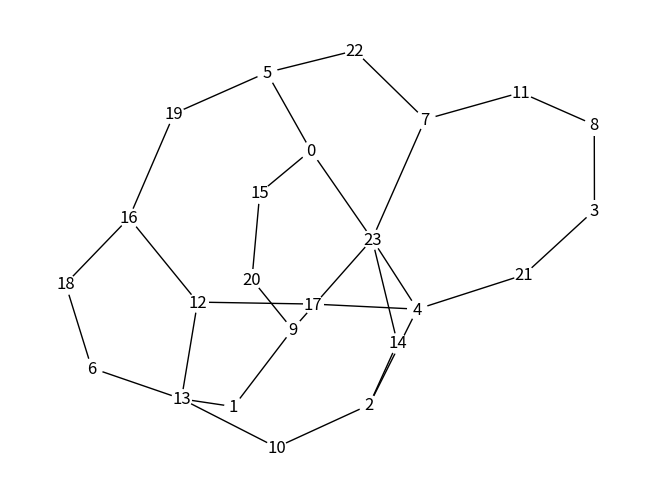

Here is the Python script that generated this plot:
import random
import numpy as np
import networkx as nx
import matplotlib.pyplot as plt


def random_graph(vertice_count=None, edge_chance=0.3):
    if vertice_count is None:
        vertice_count = 100
    vertice_count = random.randint(10, vertice_count)

    edges = [[0 for _ in range(vertice_count)] for _ in range(vertice_count)]
    for x in range(vertice_count):
        for y in range(x+1, vertice_count):
            if random.random() <= edge_chance:
                edges[x][y] = 1
                edges[y][x] = 1

    for i in range(vertice_count):
        degree = sum(edges[i])

        while degree < 2:
            target = random.randrange(vertice_count)
            if target != i and edges[i][target] == 0:
                edges[i][target] = 1
                edges[target][i] = 1
                degree += 1
    return nx.from_numpy_array(np.array(edges))


G = random_graph(25, edge_chance=0.05)

nx.draw(G, with_labels=True, node_color='white', node_size=200)
plt.show()
